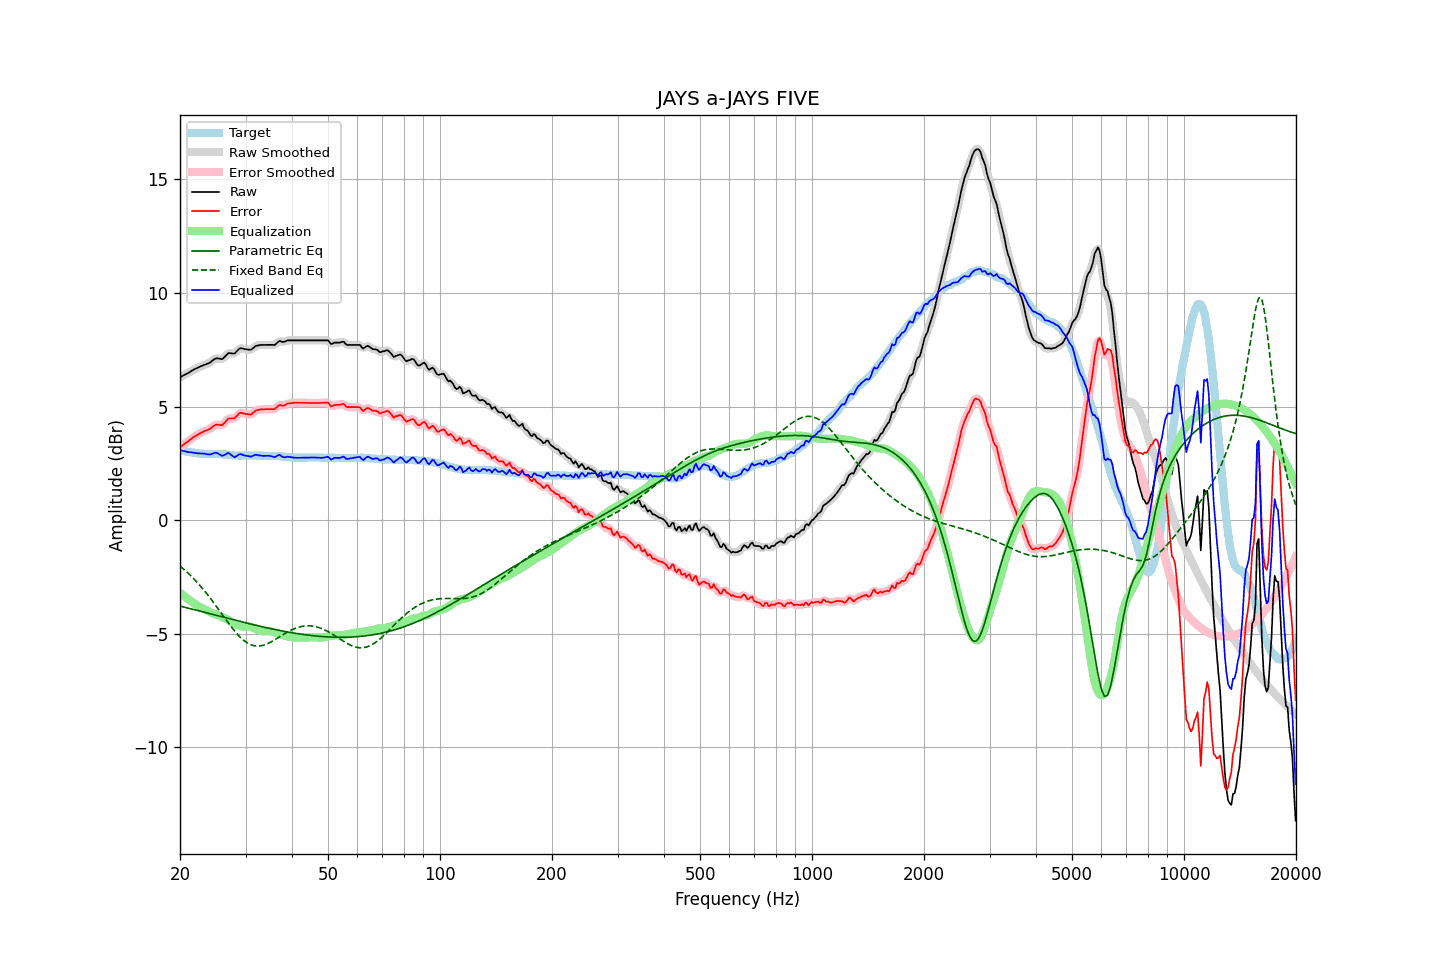

Source data for this figure (header and first rows):
frequency, raw, error, smoothed, error_smoothed, equalization, parametric_eq, fixed_band_eq, equalized_raw, equalized_smoothed, target
20.00, 6.29, 3.21, 6.29, 3.21, -3.20, -3.78, -2.02, 3.08, 3.09, 3.08
20.20, 6.33, 3.26, 6.33, 3.26, -3.26, -3.80, -2.08, 3.07, 3.07, 3.07
20.40, 6.37, 3.32, 6.36, 3.31, -3.31, -3.82, -2.14, 3.05, 3.05, 3.05
20.61, 6.40, 3.37, 6.40, 3.37, -3.37, -3.84, -2.20, 3.03, 3.03, 3.04
20.81, 6.44, 3.42, 6.44, 3.42, -3.42, -3.85, -2.26, 3.01, 3.01, 3.02
21.02, 6.48, 3.47, 6.48, 3.47, -3.48, -3.87, -2.33, 3.00, 3.00, 3.01
21.23, 6.52, 3.52, 6.52, 3.52, -3.53, -3.89, -2.40, 2.99, 2.99, 3.00
21.44, 6.57, 3.58, 6.56, 3.58, -3.58, -3.91, -2.47, 2.99, 2.99, 2.99
21.66, 6.60, 3.64, 6.61, 3.63, -3.63, -3.92, -2.54, 2.98, 2.98, 2.97
21.87, 6.65, 3.68, 6.64, 3.68, -3.67, -3.94, -2.61, 2.97, 2.97, 2.97
22.09, 6.68, 3.72, 6.68, 3.72, -3.72, -3.96, -2.68, 2.96, 2.96, 2.96
22.31, 6.71, 3.76, 6.71, 3.76, -3.76, -3.98, -2.76, 2.94, 2.95, 2.95
22.54, 6.74, 3.81, 6.74, 3.80, -3.80, -4.00, -2.84, 2.94, 2.94, 2.94
22.76, 6.78, 3.85, 6.78, 3.85, -3.84, -4.01, -2.92, 2.94, 2.94, 2.93
22.99, 6.81, 3.88, 6.81, 3.88, -3.87, -4.03, -3.01, 2.93, 2.93, 2.93
23.22, 6.84, 3.92, 6.83, 3.91, -3.91, -4.05, -3.09, 2.93, 2.93, 2.92
23.45, 6.86, 3.94, 6.86, 3.94, -3.94, -4.07, -3.18, 2.91, 2.91, 2.92
23.69, 6.88, 3.97, 6.88, 3.97, -3.98, -4.09, -3.27, 2.90, 2.90, 2.92
23.92, 6.92, 4.00, 6.92, 4.00, -4.02, -4.11, -3.36, 2.89, 2.89, 2.92
24.16, 6.96, 4.04, 6.96, 4.04, -4.06, -4.12, -3.45, 2.89, 2.90, 2.92
24.40, 7.02, 4.10, 7.01, 4.10, -4.09, -4.14, -3.54, 2.92, 2.92, 2.92
24.65, 7.06, 4.15, 7.07, 4.15, -4.12, -4.16, -3.64, 2.94, 2.95, 2.92
24.89, 7.12, 4.20, 7.11, 4.19, -4.14, -4.18, -3.73, 2.97, 2.96, 2.92
25.14, 7.13, 4.21, 7.12, 4.20, -4.17, -4.20, -3.83, 2.96, 2.96, 2.92
25.39, 7.12, 4.20, 7.11, 4.20, -4.19, -4.22, -3.93, 2.92, 2.92, 2.92
25.65, 7.11, 4.20, 7.10, 4.19, -4.22, -4.23, -4.03, 2.88, 2.88, 2.91
25.91, 7.09, 4.18, 7.11, 4.20, -4.26, -4.25, -4.13, 2.83, 2.85, 2.91
26.16, 7.14, 4.24, 7.14, 4.24, -4.29, -4.27, -4.22, 2.85, 2.85, 2.90
26.43, 7.20, 4.31, 7.20, 4.31, -4.32, -4.29, -4.32, 2.88, 2.88, 2.90
26.69, 7.28, 4.39, 7.28, 4.39, -4.35, -4.31, -4.42, 2.92, 2.93, 2.89
26.96, 7.35, 4.48, 7.33, 4.45, -4.39, -4.33, -4.52, 2.96, 2.94, 2.88
27.23, 7.36, 4.48, 7.35, 4.48, -4.43, -4.34, -4.61, 2.92, 2.92, 2.88
27.50, 7.35, 4.48, 7.35, 4.48, -4.48, -4.36, -4.70, 2.86, 2.86, 2.87
27.77, 7.34, 4.48, 7.34, 4.48, -4.53, -4.38, -4.79, 2.81, 2.81, 2.86
28.05, 7.34, 4.49, 7.36, 4.51, -4.57, -4.40, -4.88, 2.77, 2.79, 2.85
28.33, 7.42, 4.57, 7.41, 4.57, -4.60, -4.42, -4.96, 2.82, 2.81, 2.85
28.62, 7.48, 4.64, 7.48, 4.64, -4.63, -4.43, -5.04, 2.86, 2.86, 2.85
28.90, 7.56, 4.72, 7.54, 4.70, -4.65, -4.45, -5.12, 2.91, 2.89, 2.84
29.19, 7.58, 4.73, 7.57, 4.72, -4.67, -4.47, -5.19, 2.91, 2.90, 2.85
29.48, 7.56, 4.71, 7.56, 4.72, -4.68, -4.49, -5.25, 2.87, 2.88, 2.85
29.78, 7.54, 4.69, 7.54, 4.69, -4.69, -4.50, -5.31, 2.85, 2.86, 2.85
30.08, 7.53, 4.68, 7.53, 4.68, -4.69, -4.52, -5.36, 2.84, 2.84, 2.85
30.38, 7.52, 4.67, 7.51, 4.66, -4.69, -4.54, -5.41, 2.83, 2.82, 2.85
30.68, 7.51, 4.66, 7.50, 4.65, -4.69, -4.56, -5.45, 2.82, 2.81, 2.85
30.99, 7.50, 4.65, 7.51, 4.66, -4.70, -4.57, -5.48, 2.79, 2.81, 2.85
31.30, 7.54, 4.70, 7.55, 4.70, -4.72, -4.59, -5.51, 2.82, 2.83, 2.85
31.61, 7.61, 4.76, 7.60, 4.75, -4.75, -4.61, -5.53, 2.85, 2.85, 2.85
31.93, 7.66, 4.82, 7.65, 4.81, -4.78, -4.62, -5.54, 2.88, 2.87, 2.85
32.24, 7.69, 4.85, 7.69, 4.84, -4.81, -4.64, -5.54, 2.87, 2.87, 2.84
32.57, 7.70, 4.86, 7.70, 4.86, -4.84, -4.66, -5.54, 2.85, 2.86, 2.84
32.89, 7.72, 4.88, 7.71, 4.87, -4.87, -4.67, -5.53, 2.85, 2.84, 2.84
33.22, 7.72, 4.88, 7.72, 4.88, -4.88, -4.69, -5.52, 2.83, 2.83, 2.84
33.55, 7.72, 4.88, 7.72, 4.88, -4.89, -4.71, -5.50, 2.83, 2.83, 2.84
33.89, 7.72, 4.89, 7.72, 4.88, -4.88, -4.72, -5.48, 2.83, 2.83, 2.83
34.23, 7.72, 4.89, 7.72, 4.89, -4.88, -4.74, -5.45, 2.84, 2.84, 2.83
34.57, 7.72, 4.89, 7.72, 4.89, -4.88, -4.75, -5.42, 2.84, 2.84, 2.83
34.92, 7.72, 4.89, 7.72, 4.89, -4.89, -4.77, -5.38, 2.83, 2.83, 2.83
35.27, 7.72, 4.89, 7.71, 4.88, -4.90, -4.78, -5.34, 2.81, 2.81, 2.83
35.62, 7.72, 4.89, 7.71, 4.89, -4.92, -4.80, -5.30, 2.79, 2.79, 2.83
35.97, 7.72, 4.90, 7.73, 4.91, -4.94, -4.81, -5.26, 2.77, 2.79, 2.82
... 635 more rows
